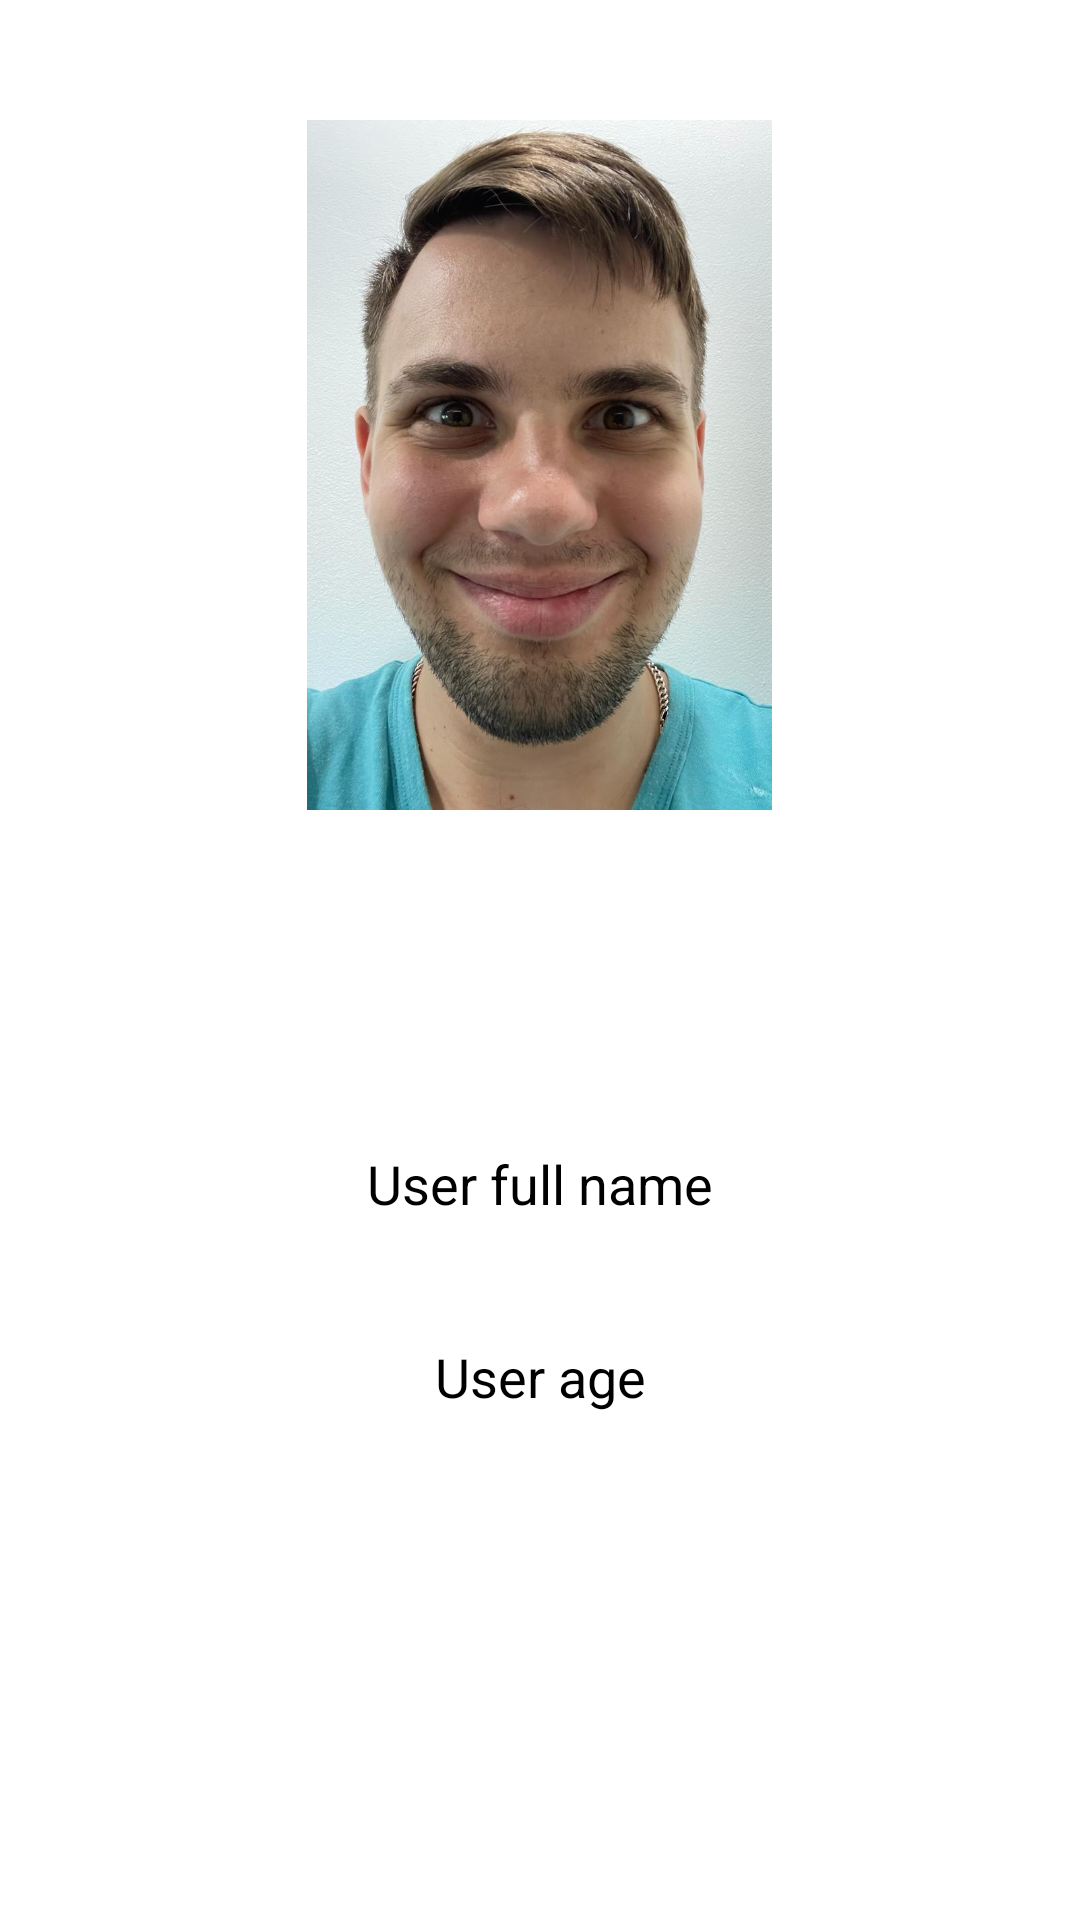

Reconstruct the res/layout file that produces this screen, plus the resources it refers to.
<!-- AndroidManifest.xml: application theme Theme.TinderZaSirotinju -->
<!-- res/layout/fragment_profile.xml -->
<?xml version="1.0" encoding="utf-8"?>
<androidx.constraintlayout.widget.ConstraintLayout xmlns:android="http://schemas.android.com/apk/res/android"
    xmlns:app="http://schemas.android.com/apk/res-auto"
    xmlns:tools="http://schemas.android.com/tools"
    android:layout_width="match_parent"
    android:layout_height="match_parent">

    <ImageView
        android:id="@+id/ProfilePicture"
        android:layout_width="213dp"
        android:layout_height="230dp"
        android:layout_marginTop="40dp"
        app:layout_constraintEnd_toEndOf="parent"
        app:layout_constraintHorizontal_bias="0.498"
        app:layout_constraintStart_toStartOf="parent"
        app:layout_constraintTop_toTopOf="parent"
        app:srcCompat="@drawable/predivni_ja"
        tools:ignore="ImageContrastCheck" />

    <TextView
        android:id="@+id/Username"
        android:layout_width="wrap_content"
        android:layout_height="wrap_content"
        android:layout_marginTop="40dp"
        android:textColor="@color/black"
        android:textSize="24sp"
        app:layout_constraintEnd_toEndOf="parent"
        app:layout_constraintStart_toStartOf="parent"
        app:layout_constraintTop_toBottomOf="@+id/ProfilePicture"
        tools:text="@string/show_user_name" />

    <TextView
        android:id="@+id/UserFullName"
        android:layout_width="wrap_content"
        android:layout_height="wrap_content"
        android:layout_marginTop="40dp"
        android:text="@string/show_user_description"
        android:textColor="@color/black"
        android:textSize="18dp"
        app:layout_constraintEnd_toEndOf="parent"
        app:layout_constraintStart_toStartOf="parent"
        app:layout_constraintTop_toBottomOf="@+id/Username" />

    <TextView
        android:id="@+id/UserAge"
        android:layout_width="wrap_content"
        android:layout_height="wrap_content"
        android:layout_marginTop="40dp"
        android:text="@string/show_user_age"
        android:textColor="@color/black"
        android:textSize="18dp"
        app:layout_constraintEnd_toEndOf="parent"
        app:layout_constraintStart_toStartOf="parent"
        app:layout_constraintTop_toBottomOf="@+id/UserFullName" />

    <ImageButton
        android:id="@+id/backButtonProfile"
        android:layout_width="wrap_content"
        android:layout_height="wrap_content"
        android:layout_marginTop="200dp"
        android:background="@color/white"
        android:minWidth="48dp"
        android:minHeight="48dp"
        app:layout_constraintEnd_toEndOf="parent"
        app:layout_constraintStart_toStartOf="parent"
        app:layout_constraintTop_toBottomOf="@+id/UserAge"
        app:srcCompat="@drawable/back_button"
        tools:ignore="SpeakableTextPresentCheck" />

</androidx.constraintlayout.widget.ConstraintLayout>
<!-- resources referenced by this layout -->
<resources>
  <!-- drawable predivni_ja: jpeg bitmap (drawable, 88176 bytes) -->
  <string name="show_user_age">User age</string>
  <string name="show_user_description">User full name</string>
  <string name="show_user_name">User name</string>
  <style name="Theme.TinderZaSirotinju" parent="Theme.MaterialComponents.DayNight.DarkActionBar">
          
          <item name="colorPrimary">@color/purple_500</item>
          <item name="colorPrimaryVariant">@color/purple_700</item>
          <item name="colorOnPrimary">@color/white</item>
          
          <item name="colorSecondary">@color/teal_200</item>
          <item name="colorSecondaryVariant">@color/teal_700</item>
          <item name="colorOnSecondary">@color/black</item>
          
          <item name="android:statusBarColor" tools:targetApi="l">?attr/colorPrimaryVariant</item>
          
      </style>
  <!-- not gathered from this repository: default colours our renderer supplied (Android Studio template values) -->
  <color name="purple_500">#FF6200EE</color>
  <color name="purple_700">#FF3700B3</color>
  <color name="teal_200">#FF03DAC5</color>
  <color name="teal_700">#FF018786</color>
  <color name="black">#FF000000</color>
  <color name="white">#FFFFFFFF</color>
</resources>
